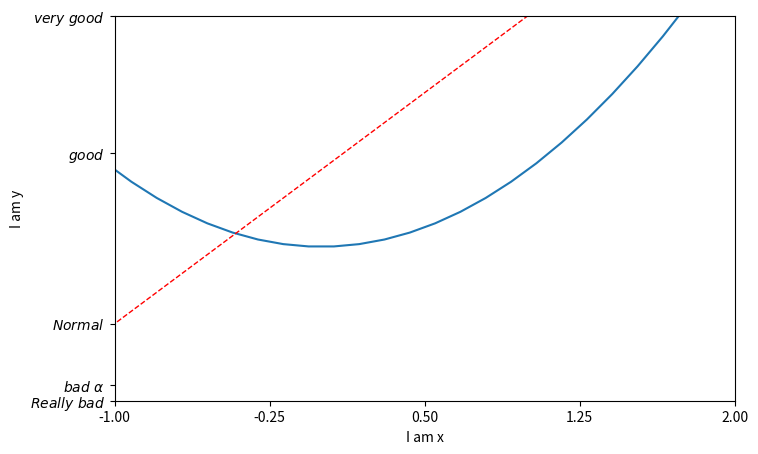

Write the Python code that produced this figure.
import matplotlib.pyplot as plt
import numpy as np
x=np.linspace(-3,3,50)
y1=2*x+1
y2=x**2
# plt.figure()
# plt.plot(x,y1)
plt.figure(num=3,figsize=(8,5))
plt.plot(x,y2)
plt.plot(x,y1,color='red',linewidth=1.0,linestyle='--')
plt.xlim((-1,2))
plt.ylim((-2,3))
plt.xlabel('I am x')
plt.ylabel('I am y')
new_ticks=np.linspace(-1,2,5)
print(new_ticks)
plt.xticks(new_ticks)
plt.yticks([-2,-1.8,-1,1.22,3],[r'$Really\ bad$',r'$bad\ \alpha$',r'$Normal$',r'$good$',r'$very\ good$'])
plt.show()